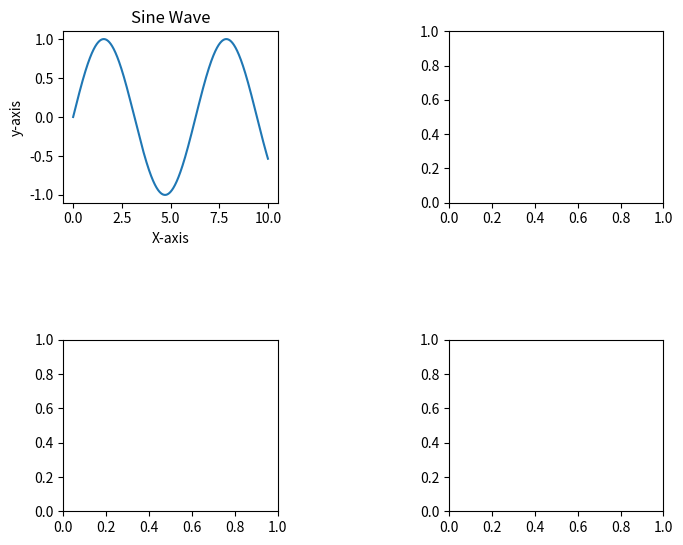

This chart was generated by the following Python code:
"""
    用于清除内容
"""
from matplotlib import pyplot as plt
import numpy as np

# 创建数据
xs = np.arange(0,10,0.01)
y1 = np.sin(xs)

fig, axes = plt.subplots ( 2, 2,figsize=(10,8))

# 第一个子图
axes[0][0].plot(xs, y1)
axes[0][0].set_title('Sine Wave')
axes [0][0]. set_xlabel ('X-axis')
axes[0][0].set_ylabel('y-axis')

fig.subplots_adjust(left=0.2,right=0.8,top=0.8,bottom=0.2,wspace=0.8,hspace=0.8)

# plt.clf()

plt.show()
